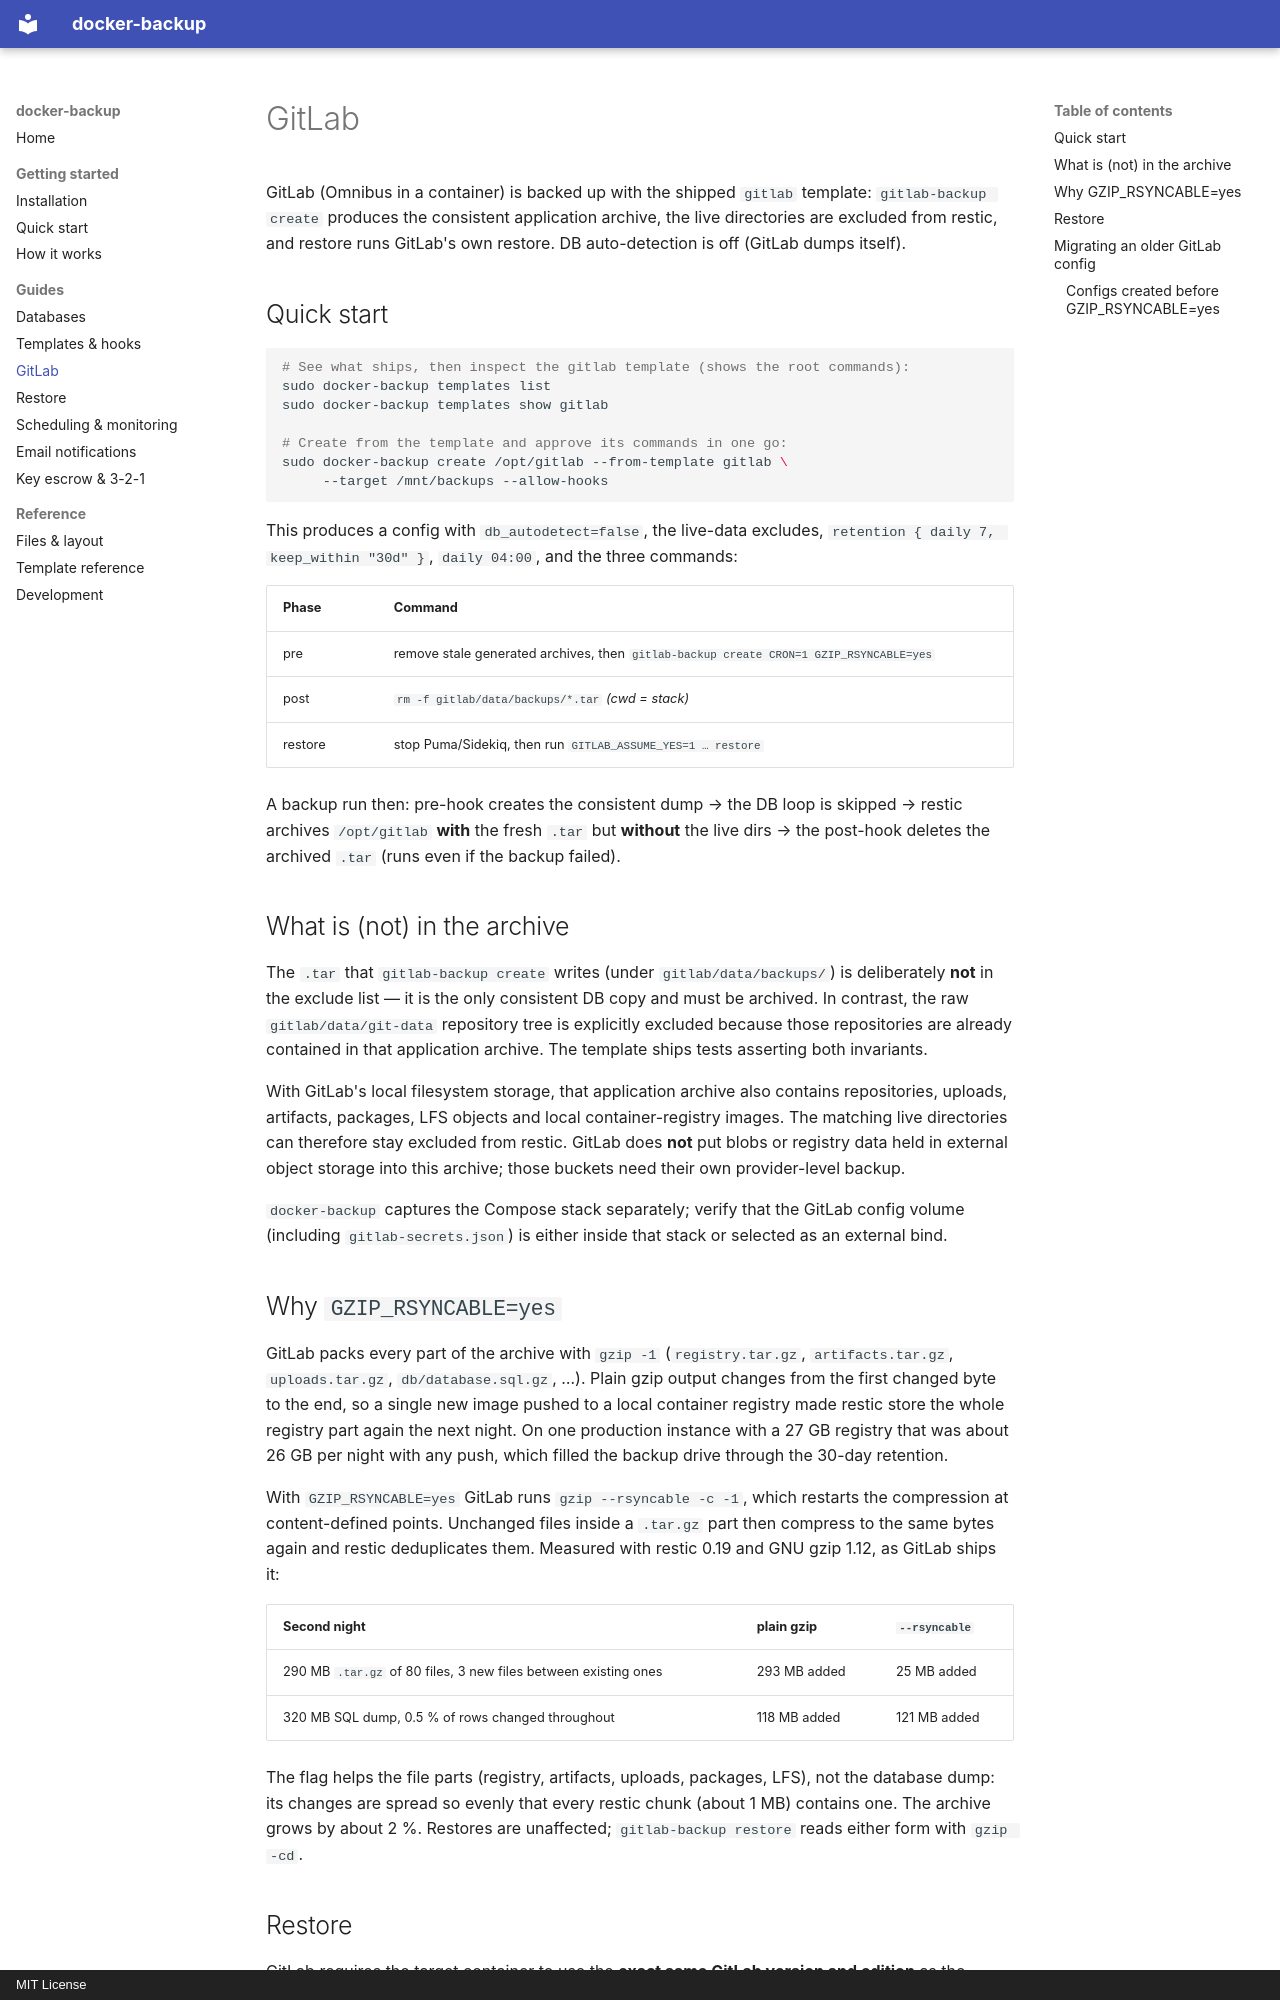

repository: larseberhardt/docker-backup-debian · page: gitlab/index.html · generator: mkdocs · copyright: MIT License

# GitLab

GitLab (Omnibus in a container) is backed up with the shipped `gitlab` template:
`gitlab-backup create` produces the consistent application archive, the live
directories are excluded from restic, and restore runs GitLab's own restore. DB
auto-detection is off (GitLab dumps itself).

## Quick start

```bash
# See what ships, then inspect the gitlab template (shows the root commands):
sudo docker-backup templates list
sudo docker-backup templates show gitlab

# Create from the template and approve its commands in one go:
sudo docker-backup create /opt/gitlab --from-template gitlab \
     --target /mnt/backups --allow-hooks
```

This produces a config with `db_autodetect=false`, the live-data excludes,
`retention { daily 7, keep_within "30d" }`, `daily 04:00`, and the three commands:

| Phase    | Command                                                                 |
|----------|-------------------------------------------------------------------------|
| pre      | remove stale generated archives, then `gitlab-backup create CRON=1 GZIP_RSYNCABLE=yes` |
| post     | `rm -f gitlab/data/backups/*.tar` *(cwd = stack)*                       |
| restore  | stop Puma/Sidekiq, then run `GITLAB_ASSUME_YES=1 … restore`            |

A backup run then: pre-hook creates the consistent dump → the DB loop is skipped →
restic archives `/opt/gitlab` **with** the fresh `.tar` but **without** the live
dirs → the post-hook deletes the archived `.tar` (runs even if the backup failed).

## What is (not) in the archive

The `.tar` that `gitlab-backup create` writes (under `gitlab/data/backups/`) is
deliberately **not** in the exclude list — it is the only consistent DB copy and
must be archived. In contrast, the raw `gitlab/data/git-data` repository tree is
explicitly excluded because those repositories are already contained in that
application archive. The template ships tests asserting both invariants.

With GitLab's local filesystem storage, that application archive also contains
repositories, uploads, artifacts, packages, LFS objects and local
container-registry images. The matching live directories can therefore stay
excluded from restic. GitLab does **not** put blobs or registry data held in
external object storage into this archive; those buckets need their own
provider-level backup.

`docker-backup` captures the Compose stack separately; verify that the GitLab config
volume (including `gitlab-secrets.json`) is either inside that stack or selected as
an external bind.

## Why `GZIP_RSYNCABLE=yes`

GitLab packs every part of the archive with `gzip -1` (`registry.tar.gz`,
`artifacts.tar.gz`, `uploads.tar.gz`, `db/database.sql.gz`, …). Plain gzip output
changes from the first changed byte to the end, so a single new image pushed to a
local container registry made restic store the whole registry part again the next
night. On one production instance with a 27 GB registry that was about 26 GB per
night with any push, which filled the backup drive through the 30-day retention.

With `GZIP_RSYNCABLE=yes` GitLab runs `gzip --rsyncable -c -1`, which restarts the
compression at content-defined points. Unchanged files inside a `.tar.gz` part then
compress to the same bytes again and restic deduplicates them. Measured with
restic 0.19 and GNU gzip 1.12, as GitLab ships it:

| Second night | plain gzip | `--rsyncable` |
|---|---|---|
| 290 MB `.tar.gz` of 80 files, 3 new files between existing ones | 293 MB added | 25 MB added |
| 320 MB SQL dump, 0.5 % of rows changed throughout | 118 MB added | 121 MB added |

The flag helps the file parts (registry, artifacts, uploads, packages, LFS), not
the database dump: its changes are spread so evenly that every restic chunk
(about 1 MB) contains one. The archive grows by about 2 %. Restores are unaffected;
`gitlab-backup restore` reads either form with `gzip -cd`.
